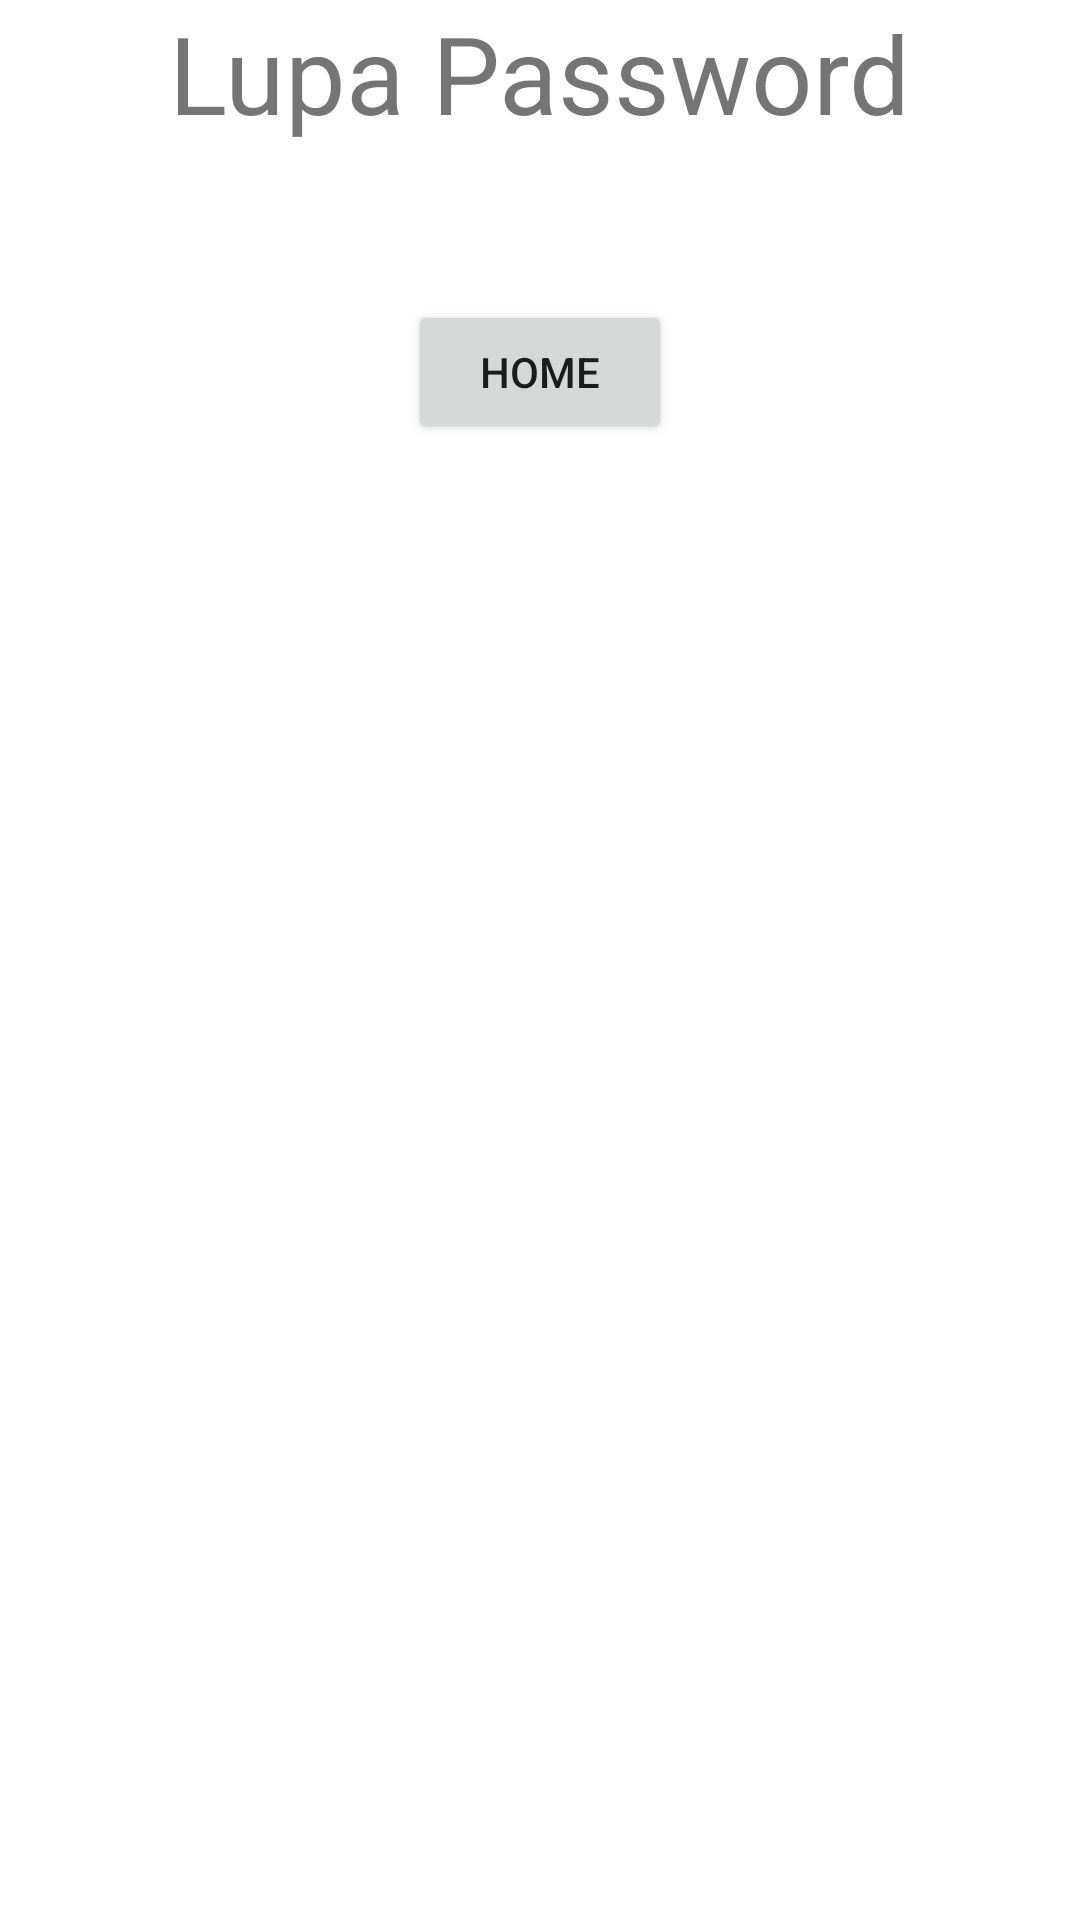

Layout XML and referenced resources for this Android screen:
<!-- AndroidManifest.xml: application theme Theme.Lat_Top4 -->
<!-- res/layout/fragment_tiga.xml -->
<?xml version="1.0" encoding="utf-8"?>
<FrameLayout xmlns:android="http://schemas.android.com/apk/res/android"
    xmlns:tools="http://schemas.android.com/tools"
    android:layout_width="match_parent"
    android:layout_height="match_parent"
    tools:context=".FragmentTiga">

    
    <TextView
        android:layout_width="wrap_content"
        android:layout_height="wrap_content"
        android:layout_gravity="center_horizontal"
        android:textSize="36dp"
        android:text="Lupa Password" />

    <Button
        android:id="@+id/btn_frag3"
        android:layout_marginTop="100dp"
        android:layout_gravity="center_horizontal"
        android:layout_width="wrap_content"
        android:layout_height="wrap_content"
        android:text="Home"
        />

</FrameLayout>
<!-- resources referenced by this layout -->
<resources>
  <style name="Theme.Lat_Top4" parent="Theme.MaterialComponents.DayNight.DarkActionBar">
          
          <item name="colorPrimary">@color/purple_500</item>
          <item name="colorPrimaryVariant">@color/purple_700</item>
          <item name="colorOnPrimary">@color/white</item>
          
          <item name="colorSecondary">@color/teal_200</item>
          <item name="colorSecondaryVariant">@color/teal_700</item>
          <item name="colorOnSecondary">@color/black</item>
          
          <item name="android:statusBarColor" tools:targetApi="l">?attr/colorPrimaryVariant</item>
          
      </style>
  <color name="purple_500">#FF6200EE</color>
  <color name="purple_700">#FF3700B3</color>
  <color name="white">#FFFFFFFF</color>
  <color name="teal_200">#FF03DAC5</color>
  <color name="teal_700">#FF018786</color>
  <color name="black">#FF000000</color>
</resources>
